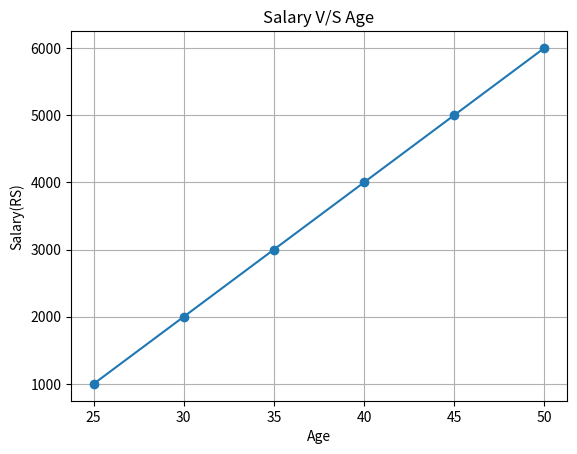

Recreate this plot in Python.
import matplotlib.pyplot as plt
import numpy as np
x=np.array([25,30,35,40,45,50])
y=np.array([1000,2000,3000,4000,5000,6000])
plt.plot(x,y,marker='o')
#plt.plot(x,y,'o:b')
plt.xlabel('Age')
plt.ylabel('Salary(RS)')
plt.title('Salary V/S Age')
#plt.grid(axis='x')
#plt.grid(axis='y')
plt.grid()
plt.show()